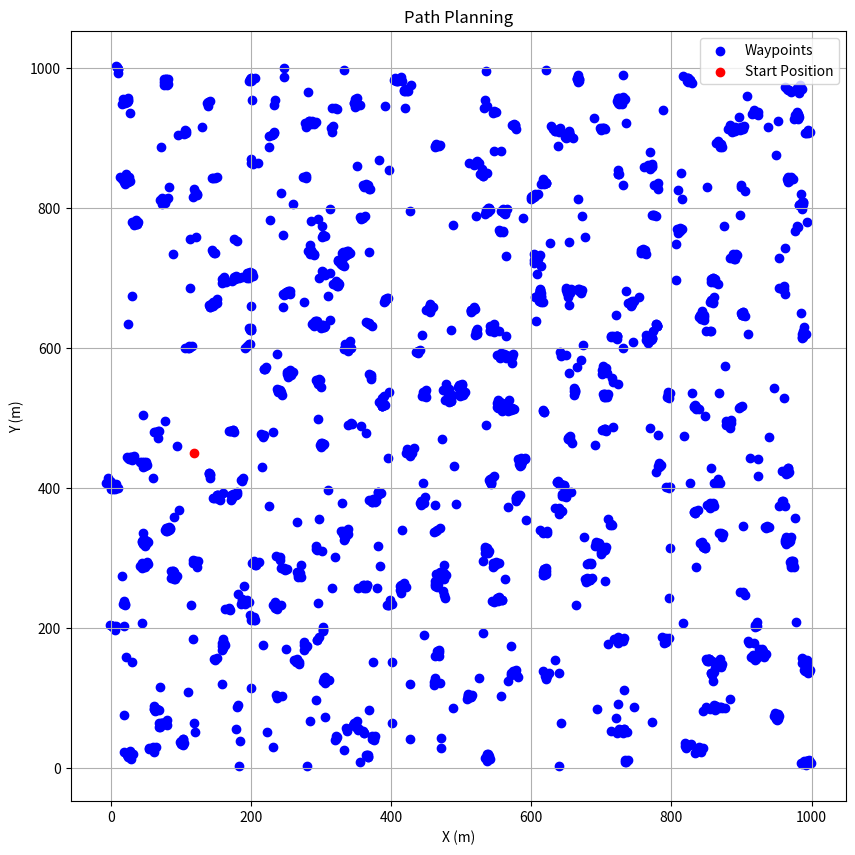

The script that saved this image:
# complete your code here
import numpy as np
import matplotlib.pyplot as plt
from scipy.stats import norm
import math

class PathPlanner:
    def __init__(self, area_size=1000, num_points=500, cluster_percentage=0.5, cluster_std=3, min_turning_radius=2):
        self.area_size = area_size
        self.num_points = num_points
        self.cluster_percentage = cluster_percentage
        self.cluster_std = cluster_std
        self.min_turning_radius = min_turning_radius
        self.robot_start_pos = None
        self.waypoints = None
        self.path_length = None
        self.path_time = None

    def generate_random_points(self):
        self.waypoints = np.random.uniform(0, self.area_size, (self.num_points, 2))

    def add_clusters(self):
        num_clusters = int(self.num_points * self.cluster_percentage)
        cluster_indices = np.random.choice(range(self.num_points), num_clusters, replace=False)

        for idx in cluster_indices:
            num_plants = np.random.randint(2, 11)
            cluster_center = self.waypoints[idx]
            plants_x = np.random.normal(cluster_center[0], self.cluster_std, num_plants)
            plants_y = np.random.normal(cluster_center[1], self.cluster_std, num_plants)
            cluster_points = np.column_stack((plants_x, plants_y))
            self.waypoints = np.concatenate((self.waypoints, cluster_points))

    def assign_start_position(self):
        self.robot_start_pos = np.random.uniform(0, self.area_size, 2)

    def dubins_path_planning(self):
        reachable_points = []
        for point in self.waypoints:
            distance = math.sqrt((point[0] - self.robot_start_pos[0])**2 + (point[1] - self.robot_start_pos[1])**2)
            if distance >= 2 * self.min_turning_radius:
                reachable_points.append(point)

        self.waypoints = np.array(reachable_points)

    def plot_path(self):
        plt.figure(figsize=(10, 10))
        plt.scatter(self.waypoints[:, 0], self.waypoints[:, 1], color='blue', label='Waypoints')
        plt.scatter(self.robot_start_pos[0], self.robot_start_pos[1], color='red', label='Start Position')
        plt.xlabel('X (m)')
        plt.ylabel('Y (m)')
        plt.title('Path Planning')
        plt.legend()
        plt.grid(True)
        plt.show()

    def calculate_path_length(self):
        self.path_length = 0
        if len(self.waypoints) > 1:
            # Sort the waypoints by their distance from the start position to create a simple path
            sorted_indices = np.argsort(np.linalg.norm(self.waypoints - self.robot_start_pos, axis=1))
            sorted_waypoints = self.waypoints[sorted_indices]

            # Calculate the path length
            for i in range(len(sorted_waypoints) - 1):
                distance = np.linalg.norm(sorted_waypoints[i + 1] - sorted_waypoints[i])
                self.path_length += distance

        self.path_time = self.path_length / 1  # Assuming constant velocity of 1 m/s

    def execute(self):
        self.generate_random_points()
        self.add_clusters()
        self.assign_start_position()
        self.dubins_path_planning()
        self.plot_path()
        self.calculate_path_length()
        print(f"Path Length: {self.path_length:.2f} meters")
        print(f"Path Time: {self.path_time:.2f} seconds")

if __name__ == "__main__":
    path_planner = PathPlanner()
    path_planner.execute()
